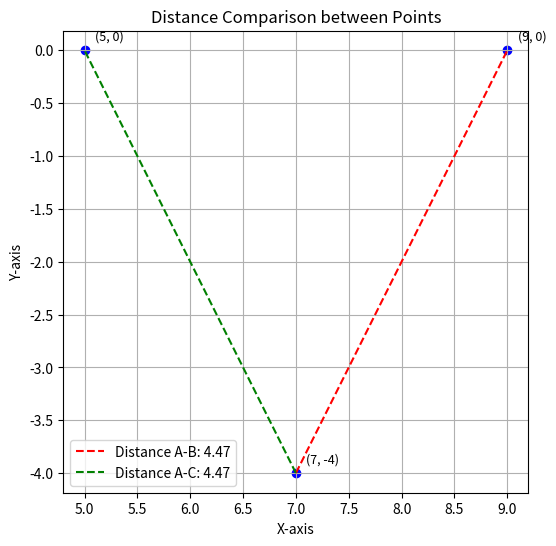

Here is the Python script that generated this plot:
import matplotlib.pyplot as plt
import math

# Given points
points = [(7, -4), (9, 0), (5, 0)]

# Function to calculate Euclidean distance
def distance(p1, p2):
    return math.sqrt((p1[0] - p2[0])**2 + (p1[1] - p2[1])**2)

# Distances between (7, -4) to (9, 0) and (7, -4) to (5, 0)
d1 = distance(points[0], points[1])
d2 = distance(points[0], points[2])

# Extract x and y coordinates for plotting
x_coords, y_coords = zip(*points)

# Plot the points
plt.figure(figsize=(6, 6))
plt.scatter(x_coords, y_coords, color='blue')

# Annotate the points
for (x, y) in points:
    plt.text(x + 0.1, y + 0.1, f"({x}, {y})", fontsize=9)

# Draw dashed lines for the distances
plt.plot([points[0][0], points[1][0]], [points[0][1], points[1][1]], 'r--', 
         label=f'Distance A-B: {d1:.2f}')
plt.plot([points[0][0], points[2][0]], [points[0][1], points[2][1]], 'g--', 
         label=f'Distance A-C: {d2:.2f}')

# Add labels, legend, and grid
plt.xlabel('X-axis')
plt.ylabel('Y-axis')
plt.title('Distance Comparison between Points')
plt.legend()
plt.grid(True)
plt.axis('equal')

# Show the plot
plt.show()

# Print distances
print("Distance from (7, -4) to (9, 0):", d1)
print("Distance from (7, -4) to (5, 0):", d2)
